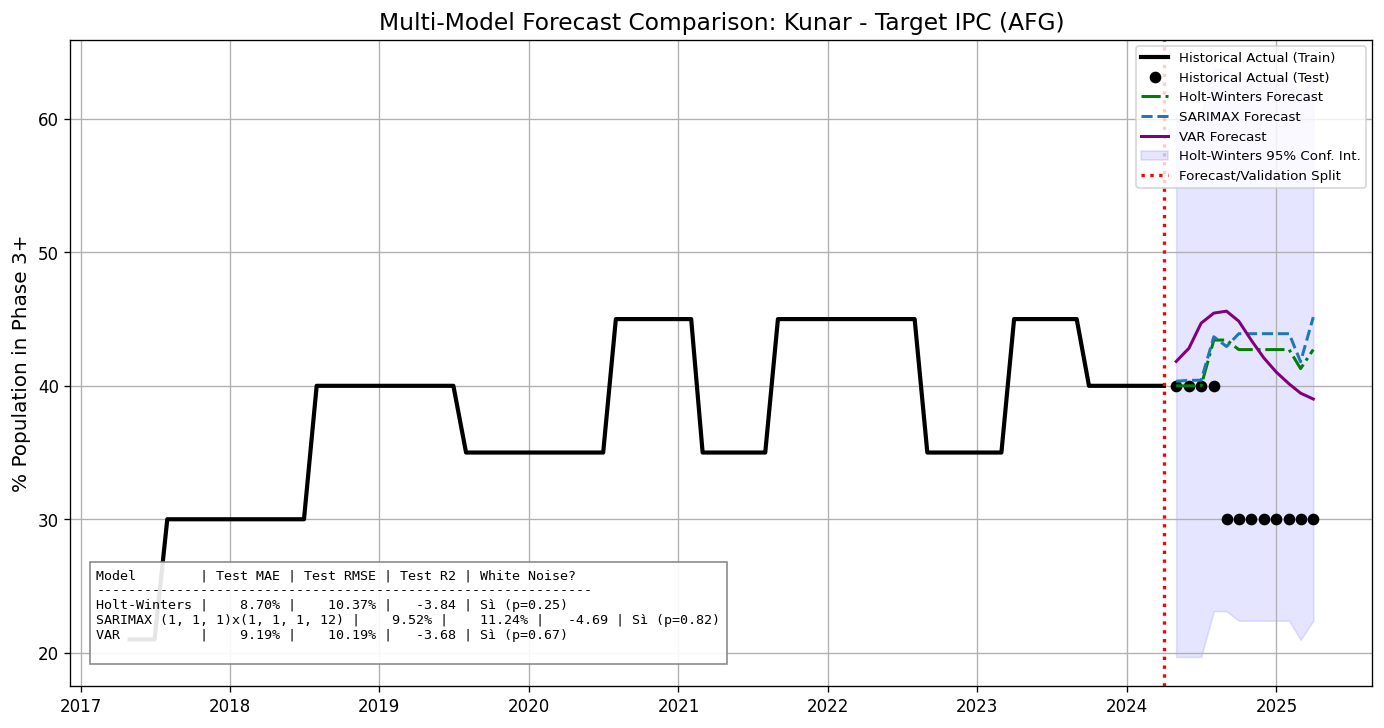

The file beside this chart, header and first rows:
date, actual, actual_train, actual_test, forecast_holt-winters, forecast_sarimax, forecast_var
2017-05-01, 21.0, 21.0, , , , 
2017-06-01, 21.0, 21.0, , , , 
2017-07-01, 21.0, 21.0, , , , 
2017-08-01, 30.0, 30.0, , , , 
2017-09-01, 30.0, 30.0, , , , 
2017-10-01, 30.0, 30.0, , , , 
2017-11-01, 30.0, 30.0, , , , 
2017-12-01, 30.0, 30.0, , , , 
2018-01-01, 30.0, 30.0, , , , 
2018-02-01, 30.0, 30.0, , , , 
2018-03-01, 30.0, 30.0, , , , 
2018-04-01, 30.0, 30.0, , , , 
2018-05-01, 30.0, 30.0, , , , 
2018-06-01, 30.0, 30.0, , , , 
2018-07-01, 30.0, 30.0, , , , 
2018-08-01, 40.0, 40.0, , , , 
2018-09-01, 40.0, 40.0, , , , 
2018-10-01, 40.0, 40.0, , , , 
2018-11-01, 40.0, 40.0, , , , 
2018-12-01, 40.0, 40.0, , , , 
2019-01-01, 40.0, 40.0, , , , 
2019-02-01, 40.0, 40.0, , , , 
2019-03-01, 40.0, 40.0, , , , 
2019-04-01, 40.0, 40.0, , , , 
2019-05-01, 40.0, 40.0, , , , 
2019-06-01, 40.0, 40.0, , , , 
2019-07-01, 40.0, 40.0, , , , 
2019-08-01, 35.0, 35.0, , , , 
2019-09-01, 35.0, 35.0, , , , 
2019-10-01, 35.0, 35.0, , , , 
2019-11-01, 35.0, 35.0, , , , 
2019-12-01, 35.0, 35.0, , , , 
2020-01-01, 35.0, 35.0, , , , 
2020-02-01, 35.0, 35.0, , , , 
2020-03-01, 35.0, 35.0, , , , 
2020-04-01, 35.0, 35.0, , , , 
2020-05-01, 35.0, 35.0, , , , 
2020-06-01, 35.0, 35.0, , , , 
2020-07-01, 35.0, 35.0, , , , 
2020-08-01, 45.0, 45.0, , , , 
2020-09-01, 45.0, 45.0, , , , 
2020-10-01, 45.0, 45.0, , , , 
2020-11-01, 45.0, 45.0, , , , 
2020-12-01, 45.0, 45.0, , , , 
2021-01-01, 45.0, 45.0, , , , 
2021-02-01, 45.0, 45.0, , , , 
2021-03-01, 35.0, 35.0, , , , 
2021-04-01, 35.0, 35.0, , , , 
2021-05-01, 35.0, 35.0, , , , 
2021-06-01, 35.0, 35.0, , , , 
2021-07-01, 35.0, 35.0, , , , 
2021-08-01, 35.0, 35.0, , , , 
2021-09-01, 45.0, 45.0, , , , 
2021-10-01, 45.0, 45.0, , , , 
2021-11-01, 45.0, 45.0, , , , 
2021-12-01, 45.0, 45.0, , , , 
2022-01-01, 45.0, 45.0, , , , 
2022-02-01, 45.0, 45.0, , , , 
2022-03-01, 45.0, 45.0, , , , 
2022-04-01, 45.0, 45.0, , , , 
... 36 more rows
